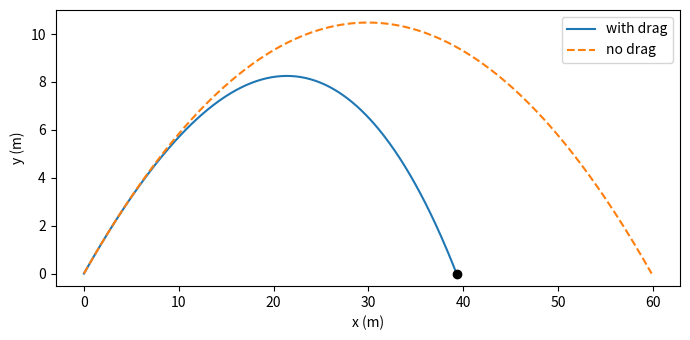

Write the Python code that produced this figure.
# Projectile with quadratic air drag: events and dense output in solve_ivp
# Applied ODE & PDE with Python, Ch. 4 | (c) 2026 Stephen E. Moore | MIT Licence
import numpy as np
import matplotlib.pyplot as plt
from scipy.integrate import solve_ivp

g = 9.81                                   # m/s^2
rho, Cd, d, m = 1.2, 0.25, 0.22, 0.43      # air density, drag coeff., ball diameter, mass
k = 0.5 * rho * Cd * np.pi * (d / 2)**2 / m   # drag constant (1/m)


def rhs(t, z):
    """z = (x, y, vx, vy); drag force opposite to the velocity, size k |v|^2."""
    x, y, vx, vy = z
    speed = np.hypot(vx, vy)
    return [vx, vy, -k * speed * vx, -g - k * speed * vy]


def hit_ground(t, z):
    return z[1]                  # y = 0
hit_ground.terminal = True       # stop the integration
hit_ground.direction = -1        # only when y is decreasing


def apex(t, z):
    return z[3]                  # vy = 0 at the highest point


def kick(v0, angle_deg):
    a = np.radians(angle_deg)
    z0 = [0.0, 0.0, v0 * np.cos(a), v0 * np.sin(a)]
    return solve_ivp(rhs, (0, 20), z0, events=[hit_ground, apex],
                     dense_output=True, rtol=1e-9, atol=1e-9)


v0, ang = 25.0, 35.0
sol = kick(v0, ang)
tf, xf = sol.t_events[0][0], sol.y_events[0][0][0]
ta, ya = sol.t_events[1][0], sol.y_events[1][0][1]
print(f"drag constant k = {k:.5f} 1/m")
print(f"with drag : flight time {tf:.3f} s, range {xf:.2f} m, apex {ya:.2f} m at t = {ta:.3f} s")
R0 = v0**2 * np.sin(2 * np.radians(ang)) / g
print(f"no drag   : flight time {2 * v0 * np.sin(np.radians(ang)) / g:.3f} s, range {R0:.2f} m")
angles = np.arange(20.0, 55.0, 1.0)
ranges = [kick(v0, a).y_events[0][0][0] for a in angles]
i = int(np.argmax(ranges))
print(f"best launch angle with drag (1 degree grid): {angles[i]:.0f} deg, range {ranges[i]:.2f} m")

tt = np.linspace(0, tf, 300)
X = sol.sol(tt)
plt.figure(figsize=(7, 3.5))
plt.plot(X[0], X[1], label="with drag")
x0 = v0 * np.cos(np.radians(ang)) * np.linspace(0, 2 * v0 * np.sin(np.radians(ang)) / g, 300)
plt.plot(x0, np.tan(np.radians(ang)) * x0 - g * x0**2 / (2 * (v0 * np.cos(np.radians(ang)))**2),
         "--", label="no drag")
plt.plot(xf, 0, "ko")
plt.xlabel("x (m)")
plt.ylabel("y (m)")
plt.legend()
plt.tight_layout()
plt.savefig("ch04_projectile.pdf", bbox_inches="tight")
plt.close()
